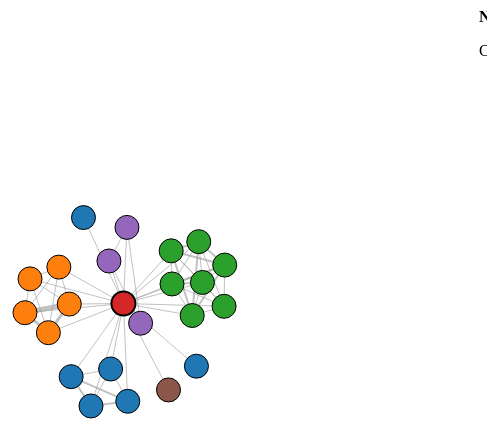
D3 v4 page, settled after 480 driven frames (8 s of simulated time); the page loaded 1 data file(s).



var svg = d3.select("svg"),
    width = +svg.attr("width"),
    height = +svg.attr("height");

var details = d3.select("#details").append("p").text("Click on the nodes to get the details!");

var svg2text = details;
var tableD = d3.select("#details").append("table").attr("id","tabledetails");
var color = d3.scaleOrdinal(d3.schemeCategory10);


var padding = 6, // separation between nodes
    maxRadius = 12;

var n = 100, // total number of nodes
    m = 10; // number of distinct clusters

var x = d3.scaleOrdinal(d3.schemeCategory10);
/*var color = d3.scale.category10()
    .domain(d3.range(m));

var x = d3.scale.ordinal()
    .domain(d3.range(m))
    .rangePoints([0, width], 1);
*/


/*var simulation = d3.forceSimulation()
    .force("link", d3.forceLink().id(function(d) { return d.Id; }))
    .force("charge", d3.forceManyBody().strength(-10))
    .force("center", d3.forceCenter(width / 2, height / 2));
*/    
var simulation = d3.forceSimulation()
    .force("charge", d3.forceManyBody().strength(-100))
    .force("link", d3.forceLink().strength(0.1))//.id(function(d){ return (d.ID); }))
    .force("x", d3.forceX())
    .force("y", d3.forceY())
    .force("center", d3.forceCenter(width / 2, height / 2));


//d3.json("miserables.json", function(error, graph) {
d3.json("GraphBRicaud.json", function(error, graph) {
  if (error) throw error;

  console.log(graph);
  var link = svg.append("g")
      .attr("class", "links")
    .selectAll("line")
    .data(graph.links)
    .enter().append("line")
    //.attr("stroke-width", function(d) { return Math.sqrt(d.weight); });
    .attr("stroke-width", function(d) { return d.weight; });

  var node = svg.selectAll("g").select("node")
          .data(graph.nodes)
          .enter().append("g")
          .attr("class", "node")
          .call(d3.drag()
            .on("start", dragstarted)
            .on("drag", dragged)
            .on("end", dragended));
          
  var nodec = node.append("circle")
      .attr("r", 12)
//      .attr("fill", function(d) { return color(d.group); })
      .style("stroke-width", function(d) {
                        var returnWidth;
                        if (d.note === "Person") { returnWidth = 2;
                        } else { returnWidth = 1; }
                        return returnWidth;})
      .style("stroke","black")
      .attr("fill", function(d) { return color(d.note); });

  icone = node.append('text')
    .attr('text-anchor', 'middle')
    .attr('dominant-baseline', 'central')
    .style('font-family', 'FontAwesome')
    .style('font-size', '14px')
    .style('display','inline')
    .text(function(d) { var returnico;
                        if (d.note === "Person") { returnico = '\uf007';} 
                        else if (d.ENTRYTYPE === "article"){ returnico = '\uf016';} 
                        else if (d.ENTRYTYPE === "inproceedings") { returnico = '\uf1c4';} 
                        else if (d.ENTRYTYPE === "phdthesis") { returnico = '\uf02d';} 
                        return returnico;});
 

  nodec.append("title")
      .text(function(d) { var returnName;
                        returnName = d.id + "\n"+ d.year; 
                        return returnName;});

  node.on("click", display2);
  /*  var text1 = node.append("text")
    .attr("x", 8)
    .attr("y", ".31em")
    .text(function(d) { var returnName;
                        if (d.labelV === "Artist") { returnName = d.Firstname + " " + d.Lastname;
                        } else if (d.labelV === "Concert") { returnName = d.name ;
                        } else if (d.labelV === "Band") { returnName = d.name; }
                        return returnName;});
  */ 
  var text1 = node.append("text")
    .attr("x", 8)
    .attr("y", ".31em")
    .text(function(d) { var returnName;
                        if (d.note === "Person") { returnName = d.bib_id;
                        } else { returnName = d.title; }
                        return returnName;});

  var text2 = node.append("text")
    //.attr("x", 28)
    //.attr("y", "1.0em")
    .text(function(d) { return d.note;});
  

  simulation
      .nodes(graph.nodes)
      .on("tick", ticked);
  //simulation
  //    .text(graph.nodes)
  //    .on("tick", ticked);

  simulation.force("link")
      .links(graph.links);




  function ticked() {
    link
        .attr("x1", function(d) { return d.source.x; })
        .attr("y1", function(d) { return d.source.y; })
        .attr("x2", function(d) { return d.target.x; })
        .attr("y2", function(d) { return d.target.y; });

    nodec
        .attr("cx", function(d) { return d.x; })
        .attr("cy", function(d) { return d.y; });

    text1
        .attr("x", function(d) { return d.x+12; })
        .attr("y", function(d) { return d.y; });
    text2
        .attr("x", function(d) { return d.x+12; })
        .attr("y", function(d) { return d.y+15; });
    icone
        .attr("x", function(d) { return d.x; })
        .attr("y", function(d) { return d.y; });    
  }
});

function dragstarted(d) {
  if (!d3.event.active) simulation.alphaTarget(0.3).restart();
  d.fx = d.x;
  d.fy = d.y;
}

function dragged(d) {
  d.fx = d3.event.x;
  d.fy = d3.event.y;
}

function dragended(d) {
  if (!d3.event.active) simulation.alphaTarget(0);
  d.fx = null;
  d.fy = null;
}

function display2(d){
  if (d.note === "Person") { displayPerson(d);
                        } else { displayArticle(d);}
  
  //console.log("clicked!")
}


function displayArticle(d){
  tableDs = d3.select("#tabledetails")
  tableDs.select("tbody").remove();
  tbodyD = tableDs.append("tbody");
  ligne1 = tbodyD.append("tr");
  ligne1.append("td").text("Title");
  ligne1.append("td").text(d.title);
  lignea = tbodyD.append("tr");
  lignea.append("td").text("Authors");
  lignea.append("td").text(d.author);
  ligne3 = tbodyD.append("tr");
  ligne3.append("td").text("Published in");
  if (d.ENTRYTYPE === "article") {ligne3.append("td").text(d.journal);}
  else if (d.ENTRYTYPE === "inproceedings") {ligne3.append("td").text(d.booktitle);}
  else if (d.ENTRYTYPE === "phdthesis") {ligne3.append("td").text(d.school);}
  ligned = tbodyD.append("tr");
  ligned.append("td").text("Date");
  ligned.append("td").text(d.year);
  lignead = tbodyD.append("tr");
  lignead.append("td").text("Additional info:");
  lignead.append("td").text("");
  lignet = tbodyD.append("tr");
  lignet.append("td").text("Type");
  lignet.append("td").text(d.ENTRYTYPE);
  lignep = tbodyD.append("tr");
  lignep.append("td").text("Place of research");
  lignep.append("td").text(d.note);

}

function displayPerson(d){
  tableDs = d3.select("#tabledetails")
  tableDs.select("tbody").remove();
  tbodyD = tableDs.append("tbody");
  ligne1 = tbodyD.append("tr");
  ligne1.append("td").text("Researcher: ");
  //ligne1.append("td").text(d.bib_id + " " + d.title);
  ligne1.append("td").text(d.title);  
}



### data: GraphBRicaud.json
{
 "directed": false,
 "graph": {},
 "nodes": [
  {
   "note": "CPT",
   "author": "Cornean, Horia D and Pedersen, Thomas G …",
   "ENTRYTYPE": "inproceedings",
   "booktitle": "Adventures in Mathematical Physics",
   "title": "Perturbative vs. variational methods in …",
   "pages": "45",
   "volume": "447",
   "year": "2007",
   "id": "cornean2007contemporary",
   "organization": "American Mathematical Soc.",
   "ID": "cornean2007contemporary"
  },
  {
   "publisher": "Springer",
   "note": "LATP",
   "author": "Ricaud, Benjamin and Stempfel, Guillaume…",
   "ENTRYTYPE": "article",
   "journal": "Advances in Computational Mathematics",
   "title": "An optimally concentrated Gabor transfor…",
   "number": "3",
   "pages": "683--702",
   "volume": "40",
   "year": "2014",
   "id": "ricaud2014optimally",
   "ID": "ricaud2014optimally"
  },
  {
   "publisher": "Ieee",
   "note": "LATP",
   "author": "Ricaud, Benjamin and Torrésani, Bruno",
   "ENTRYTYPE": "article",
   "journal": "Ieee Transactions On Information Theory",
   "title": "Refined Support and Entropic Uncertainty…",
   "number": "EPFL-ARTICLE-189504",
   "pages": "4272--4279",
   "volume": "59",
   "year": "2013",
   "id": "ricaud2013refined",
   "ID": "ricaud2013refined"
  },
  {
   "author": "Smith, Keith and Ricaud, Benjamin and Sh…",
   "journal": "arXiv preprint arXiv:1606.02587",
   "title": "The Physiological Underpinnings of Visua…",
   "ID": "smith2016physiological",
   "note": "EPFL",
   "year": "2016",
   "id": "smith2016physiological",
   "ENTRYTYPE": "article"
  },
  {
   "author": "Shahid, Nauman and Perraudin, Nathanael …",
   "ENTRYTYPE": "inproceedings",
   "booktitle": "ICASSP",
   "title": "PCA using graph total variation",
   "ID": "shahid2016pca",
   "note": "EPFL",
   "year": "2016",
   "id": "shahid2016pca",
   "organization": "IEEE",
   "pages": "4668--4672"
  },
  {
   "note": "Person",
   "id": "Benjamin",
   "ID": "Benjamin",
   "title": "Benjamin"
  },
  {
   "publisher": "Elsevier",
   "note": "EPFL",
   "author": "Shuman, David I and Ricaud, Benjamin and…",
   "ENTRYTYPE": "article",
   "journal": "Applied and Computational Harmonic Analy…",
   "title": "Vertex-frequency analysis on graphs",
   "number": "2",
   "pages": "260--291",
   "volume": "40",
   "year": "2016",
   "id": "shuman2016vertex",
   "ID": "shuman2016vertex"
  },
  {
   "author": "Shuman, David I and Ricaud, Benjamin and…",
   "ENTRYTYPE": "inproceedings",
   "booktitle": "2012 IEEE Statistical Signal Processing …",
   "title": "A windowed graph Fourier transform",
   "ID": "shuman2012windowed",
   "note": "EPFL",
   "year": "2012",
   "id": "shuman2012windowed",
   "organization": "Ieee",
   "pages": "133--136"
  },
  "... 15 more items"
 ],
 "links": [
  {
   "source": 0,
   "target": 5,
   "weight": 1
  },
  {
   "source": 0,
   "target": 22,
   "weight": 1
  },
  {
   "source": 0,
   "target": 9,
   "weight": 1
  },
  {
   "source": 0,
   "target": 0,
   "weight": 2
  },
  {
   "source": 0,
   "target": 11,
   "weight": 1
  },
  {
   "source": 1,
   "target": 5,
   "weight": 1
  },
  {
   "source": 1,
   "target": 2,
   "weight": 1
  },
  {
   "source": 1,
   "target": 12,
   "weight": 1
  },
  "... 76 more items"
 ],
 "multigraph": false
}